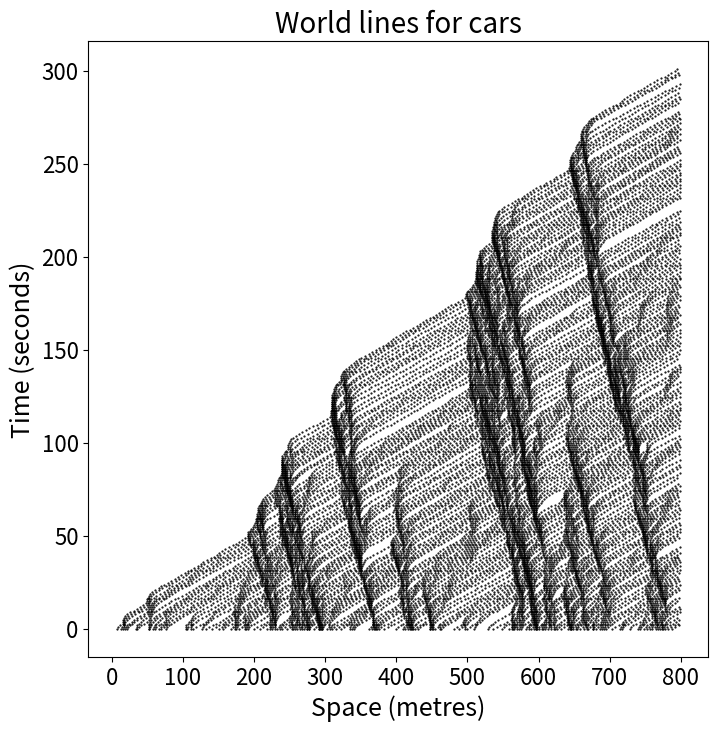

This chart was generated by the following Python code:
# -*- coding: utf-8 -*-
"""
Created on Fri Feb 24 15:19:46 2023

[redacted]

Title:
    Road Traffic Simulation

Description:
    Simulation of road traffic and the effects of traffic lights on the distribution
    of traffic.

"""
import numpy as np
import numpy.random as rand
import matplotlib.pyplot as plt

max_speed = 5  # m s ^ -1
initial_density = 0.2  # cars per site
road_length = 800  # metres / number of sites
prob_of_deceleration = 0.25
seconds = 400  # seconds
roundabout = False

def generating_simple_road(density):
    num_cars = int(np.floor(road_length * density))
    road = np.zeros(road_length)
    road_indices = []
    for i in range(road_length):
        road_indices.append(i)
    car_indices = []
    n = 0
    while n < num_cars:
        car_index = rand.choice(road_indices)
        car_indices.append(car_index)
        road_indices.remove(car_index)
        car_speed = rand.randint(0, max_speed+1)
        road[car_index] = car_speed
        n += 1
    car_indices.sort()
    return road, car_indices

def accel_decel(road, loc_cars):
    n = 0
    sample = rand.uniform(0, 1, size=100)
    while n < len(loc_cars):
        location = int(loc_cars[n])
        speed = road[location]
        if location == loc_cars[-1]:
            if roundabout:
                if speed < max_speed and (speed + 1) < (loc_cars[0] - location + len(road)):
                    road[location] += 1
                if speed >= (loc_cars[0] - location + len(road)):
                    road[location] = (loc_cars[0] - location + len(road)) - 1
            else:
                if speed < max_speed:
                    road[location] += 1
        else:
            next_veh = int(loc_cars[n + 1])
            if speed < max_speed and (speed + 1 < next_veh - location):
                road[location] += 1
            if speed >= next_veh - location:
                road[location] = next_veh - location - 1
        if road[location] != 0:
            rand_num = rand.choice(sample)
            if rand_num < prob_of_deceleration:
                road[location] = road[location] - 1
        n += 1
    return road

def moving_cars(road, loc_cars):
    new_locs = []
    for car in loc_cars:
        location = int(car)
        speed = int(road[location])
        new_location = int(location + speed)
        if new_location < len(road):
            new_locs.append(new_location)
            road[new_location] = speed
        road[location] = 0
    new_locs.sort()
    return road, new_locs

def iterate_road_plot_worldlines(tot_time, density):
    time = 0
    total_indices = []
    road, car_indices = generating_simple_road(density)
    # repeating whole process for certain amount of iterations
    while time < tot_time:
        if len(car_indices) == 0:
            print("All cars have now left the road.")
            break

        road = accel_decel(road, car_indices)
        road, car_indices = moving_cars(road, car_indices)
        total_indices.extend([car_indices])
        time += 1
    return total_indices, time


def plot_world_lines(locs, time):
    fig = plt.figure(figsize=(8, 8))
    ax = fig.add_subplot(111)
    ax.set_title('World lines for cars', fontsize=20)
    ax.set_xlabel('Space (metres)', fontsize=18)
    ax.set_ylabel('Time (seconds)', fontsize=18)
    plt.xticks(fontsize=16)
    plt.yticks(fontsize=16)
    # plotting for linear road
    for i in range(time):
        xvals = locs[i]
        yvals = np.linspace(i, i, len(xvals))
        plt.scatter(xvals, yvals, color='black', s=0.3)
    plt.show()
    plt.savefig('World_lines_linear_lane_final6.pdf', dpi=100)

def main(time):

    locs, time = iterate_road_plot_worldlines(time, initial_density)
    plot_world_lines(locs, time)

main(seconds)
